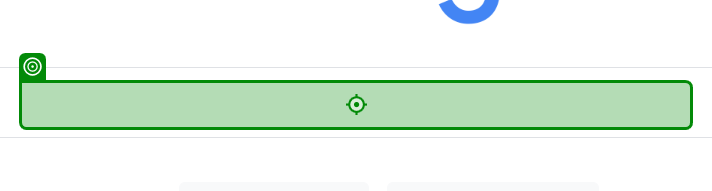
Workflow: Main

Step 1: type "["Weather in "+CityName+" in Celsius"]" into the text box in window 'Google' (msedge.exe)

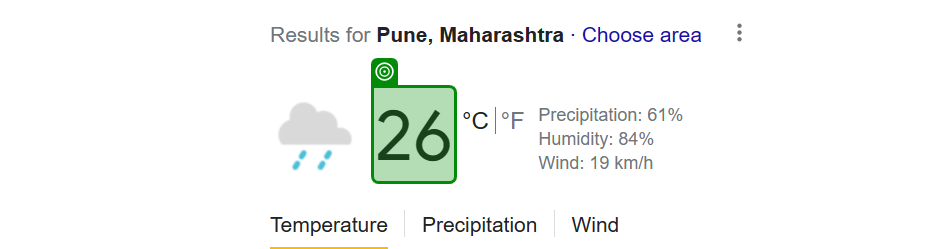
Step 2: get-text from the element 'wob_tm' in window 'weather of the city pune in celsius - Google Search' (msedge.exe)

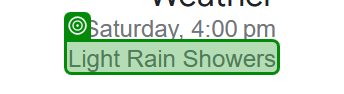
Step 3: get-text from the element 'wob_dc' in window 'weather of the city pune in celsius - Google Search' (msedge.exe)
